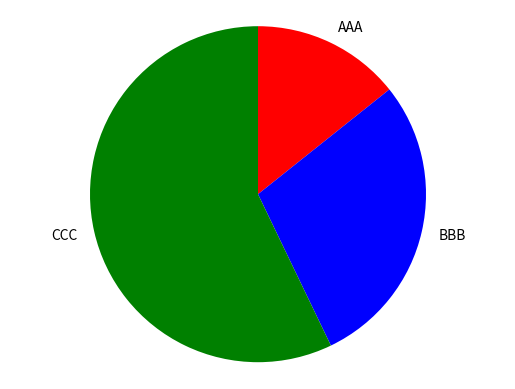

Write Python code to recreate this figure.
import matplotlib.pyplot as plt

label = ["AAA","BBB","CCC"]
x = [10,20,40]

fig = plt.figure()
ax = fig.add_subplot(1,1,1)

# 値、ラベル、色、Trueで時計回り、開始角度
ax.pie(x, labels=label, colors=['red', 'blue', 'green'], counterclock=False, startangle=90)

# 表示補正
ax.axis("equal")

plt.show()
